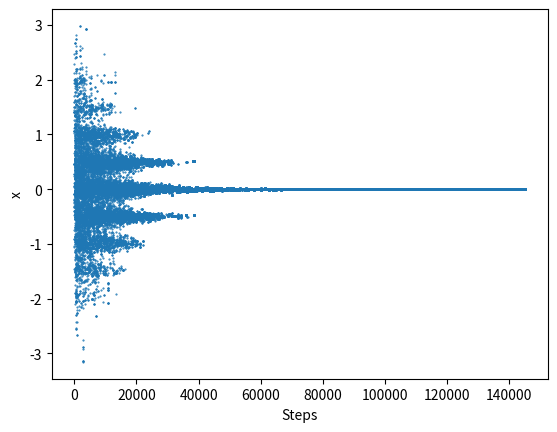

Reproduce this figure in Python.
'''
Ankit Khandelwal
15863
Home Work 7
Exercise 8a
'''

from math import sin, cos, pi, log, sqrt, exp

import matplotlib.pyplot as plt

a = 2227057010910366687
M = 2 ** 64 - 59
x1 = 12375675  # seed
x2 = 35436811  # seed
x3 = 36876145  # seed

kb = 1
Tmax = 2
Tmin = 10 ** -6
tau = 10 ** 4

N = int(tau * log(Tmax / Tmin) + 1)

sigma = 1
delta = []
for i in range(int(N / 2) + 1):
    x1 = int(a * x1) % M
    theta = 2 * pi * x1 / (M - 1)
    x2 = int(a * x2) % M
    z = x2 / (M - 1)
    r = sqrt(-2 * sigma * log(z))
    delta.append(r * cos(theta))
    delta.append(r * sin(theta))


def f(x):
    return x ** 2 - cos(4 * pi * x)


x = 2
E = f(x)
xx = [2]
for i in range(N):
    T = Tmax * exp(-i / tau)
    beta = 1 / kb / T
    x = x + delta[i]
    E_new = f(x)
    delta_E = E_new - E
    x3 = int(a * x3) % M
    y3 = (x3 / (M - 1))
    if y3 > exp(-beta * delta_E):
        x = x - delta[i]
        E = E
    else:
        E = E_new
    xx.append(x)
print('Minimum is at x = {}'.format(x))
plt.plot(xx, '.', markersize=1)
plt.ylabel('x')
plt.xlabel('Steps')
plt.show()
